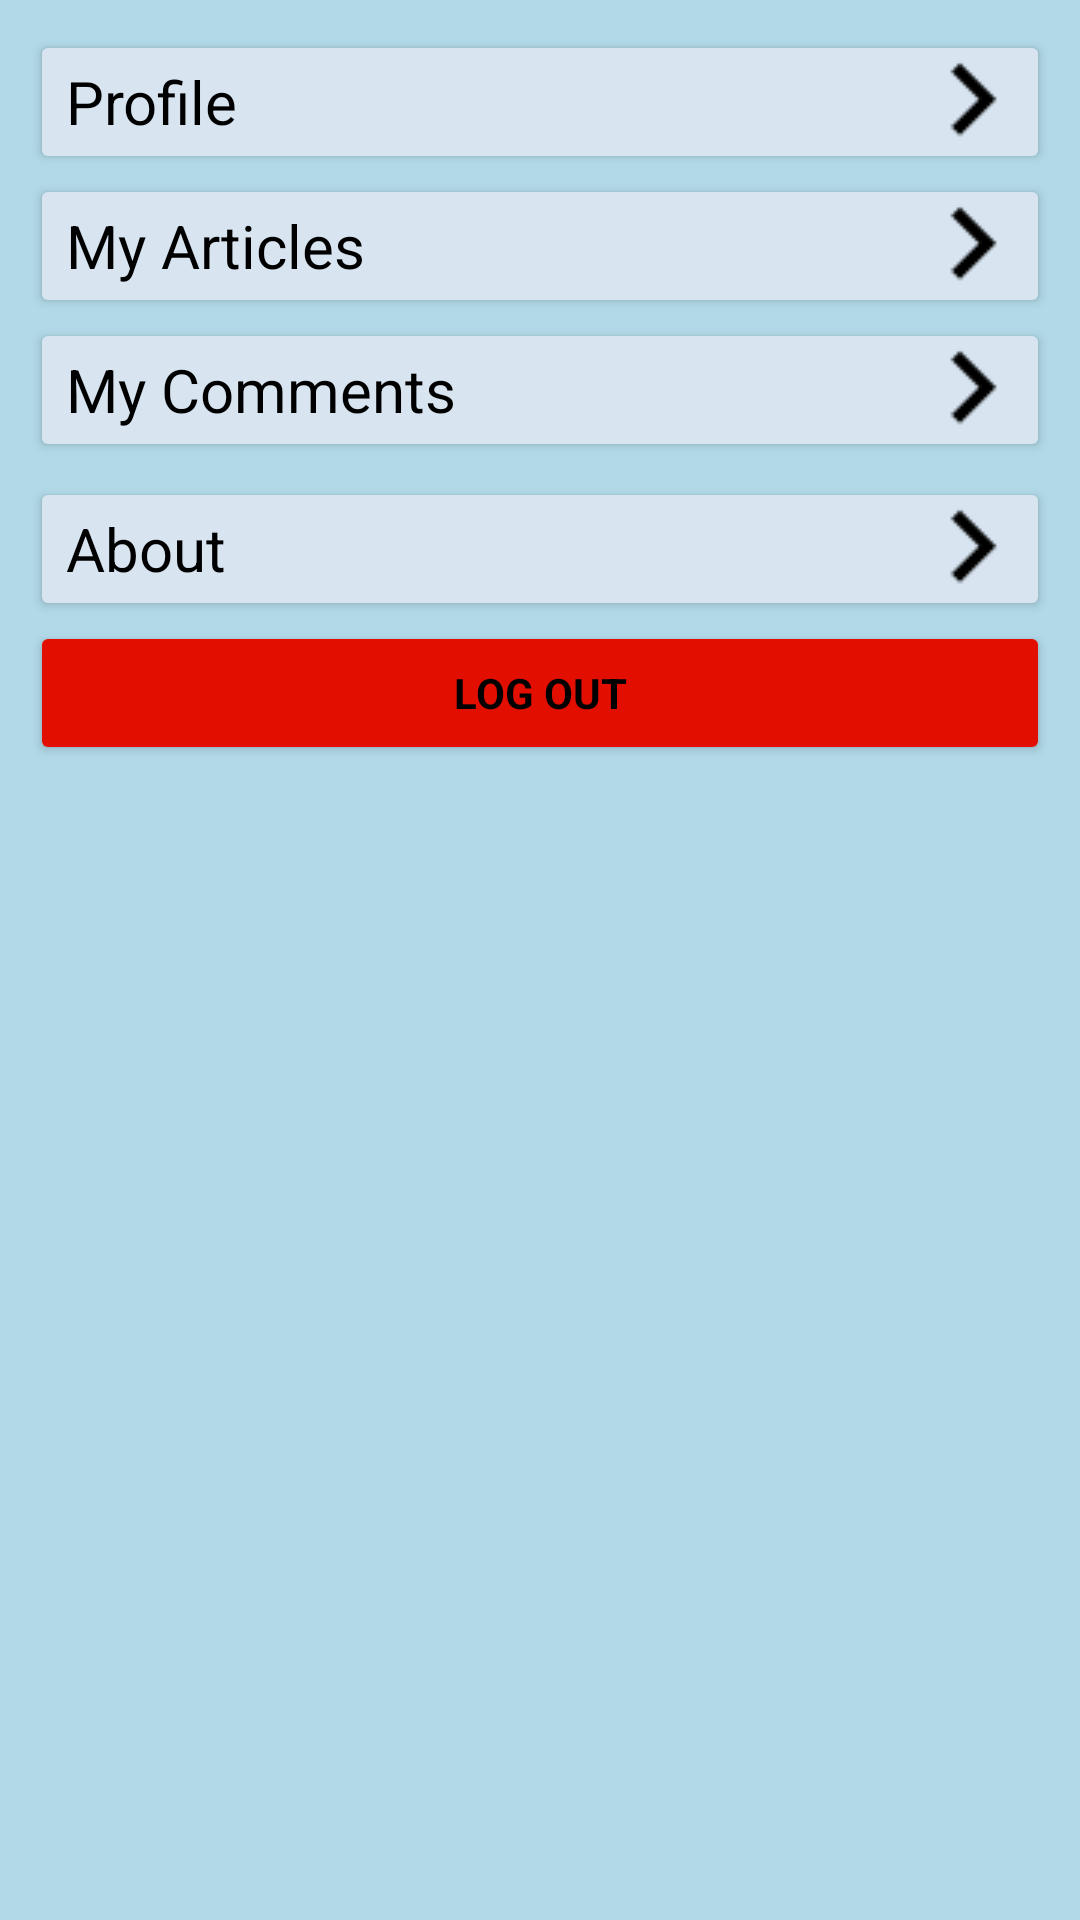

Here is an Android app screen rendered from its layout file. Give the layout XML and the strings, colors and styles it references.
<!-- AndroidManifest.xml: application theme Theme.KnowledgePlus -->
<!-- res/layout/fragment_account.xml -->
<?xml version="1.0" encoding="utf-8"?>
<LinearLayout xmlns:android="http://schemas.android.com/apk/res/android"
    xmlns:tools="http://schemas.android.com/tools"
    android:layout_width="match_parent"
    android:layout_height="match_parent"
    android:orientation="vertical"
    android:background="@color/background"
    android:paddingTop="10dp">
    
    <Button
        android:id="@+id/profileButton"
        android:layout_width="match_parent"
        android:layout_height="wrap_content"
        android:layout_gravity="start"
        android:layout_marginLeft="10dp"
        android:layout_marginRight="10dp"
        android:backgroundTint="@color/articleCard"
        android:drawableEnd="@drawable/black_right_arrow"
        android:drawableRight="@drawable/black_right_arrow"
        android:fontFamily="sans-serif"
        android:text="Profile"
        android:textAlignment="viewStart"
        android:textAllCaps="false"
        android:textColor="@color/black"
        android:textSize="20sp" />

    <Button
        android:id="@+id/myArticlesButton"
        android:layout_width="match_parent"
        android:layout_height="wrap_content"
        android:layout_gravity="start"
        android:backgroundTint="@color/articleCard"
        android:layout_marginRight="10dp"
        android:layout_marginLeft="10dp"
        android:text="My Articles"
        android:textAllCaps="false"
        android:textSize="20sp"
        android:fontFamily="sans-serif"
        android:textColor="@color/black"
        android:textAlignment="viewStart"
        android:drawableEnd="@drawable/black_right_arrow"
        android:drawableRight="@drawable/black_right_arrow"
        />

    <Button
        android:id="@+id/myCommentsButton"
        android:layout_width="match_parent"
        android:layout_height="wrap_content"
        android:layout_gravity="start"
        android:backgroundTint="@color/articleCard"
        android:layout_marginRight="10dp"
        android:layout_marginLeft="10dp"
        android:text="My Comments"
        android:textAllCaps="false"
        android:textSize="20sp"
        android:fontFamily="sans-serif"
        android:textColor="@color/black"
        android:textAlignment="viewStart"
        android:drawableEnd="@drawable/black_right_arrow"
        android:drawableRight="@drawable/black_right_arrow"
        />

    
    <Button
        android:id="@+id/aboutButton"
        android:layout_width="match_parent"
        android:layout_height="wrap_content"
        android:layout_gravity="start"
        android:backgroundTint="@color/articleCard"
        android:layout_marginRight="10dp"
        android:layout_marginLeft="10dp"
        android:text="About"
        android:textAllCaps="false"
        android:textSize="20sp"
        android:textColor="@color/black"
        android:textAlignment="viewStart"
        android:layout_marginTop="5dp"
        android:drawableEnd="@drawable/black_right_arrow"
        android:drawableRight="@drawable/black_right_arrow"
        android:fontFamily="sans-serif"
        />

    <Button
        android:layout_width="match_parent"
        android:layout_height="wrap_content"
        android:layout_marginRight="10dp"
        android:layout_marginLeft="10dp"
        android:backgroundTint="#e20f00"
        android:gravity="center"
        android:text="LOG OUT"
        android:textColor="@color/black"
        android:textStyle="bold"
        android:fontFamily="sans-serif"
        android:id = "@+id/logout"
        />


</LinearLayout>
<!-- resources referenced by this layout -->
<resources>
  <color name="articleCard">#d8e5f1</color>
  <color name="background">#b1d9e7</color>
  <color name="black">#FF000000</color>
  <!-- drawable accounticon: png bitmap (drawable, 607 bytes) -->
  <!-- drawable black_right_arrow: png bitmap (drawable, 2897 bytes) -->
  <!-- drawable location: png bitmap (drawable, 477 bytes) -->
  <style name="Theme.KnowledgePlus" parent="Theme.MaterialComponents.DayNight.DarkActionBar">
          
          <item name="colorPrimary">@color/bar</item>
          <item name="colorPrimaryVariant">@color/bar</item>
          <item name="colorOnPrimary">@color/white</item>
          
          <item name="colorSecondary">@color/teal_200</item>
          <item name="colorSecondaryVariant">@color/teal_700</item>
          <item name="colorOnSecondary">@color/black</item>
          
          <item name="android:statusBarColor" tools:targetApi="l">?attr/colorPrimaryVariant</item>
          
      </style>
  <color name="bar">#26C6DA</color>
  <color name="white">#FFFFFFFF</color>
  <color name="teal_200">#FF03DAC5</color>
  <color name="teal_700">#FF018786</color>
</resources>
